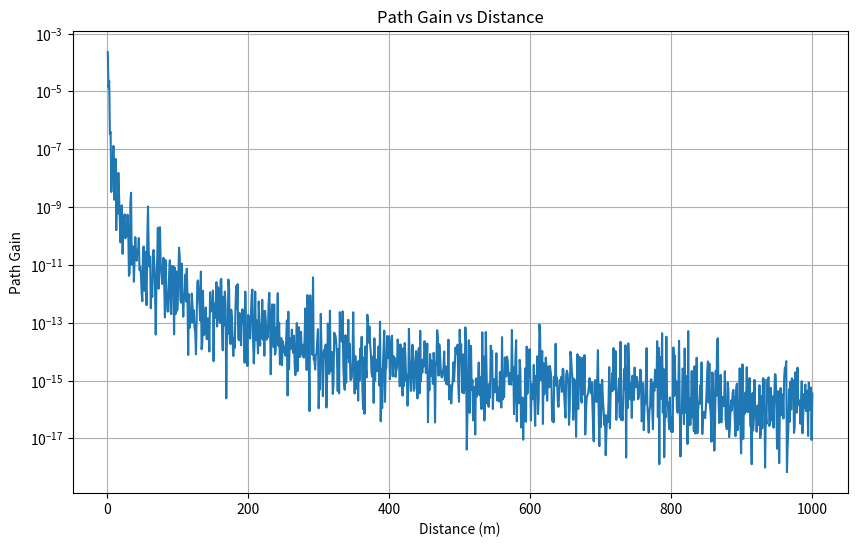

The matplotlib source for this figure:
import numpy as np
import matplotlib.pyplot as plt

# Parameters
X = np.random.lognormal(mean=0, sigma=2, size=1000)  # Log-normal distribution
d = np.arange(1, 1001)

# Calculate path gain using vectorized operations
pr = np.where(d != 0, X * 1e-4 / (d ** 4), 0)

# Plot graph
plt.figure(figsize=(10, 6))
plt.plot(d, pr, label='Path Gain')
plt.yscale('log')
plt.title('Path Gain vs Distance')
plt.xlabel('Distance (m)')
plt.ylabel('Path Gain')
plt.grid(True)
plt.show()
